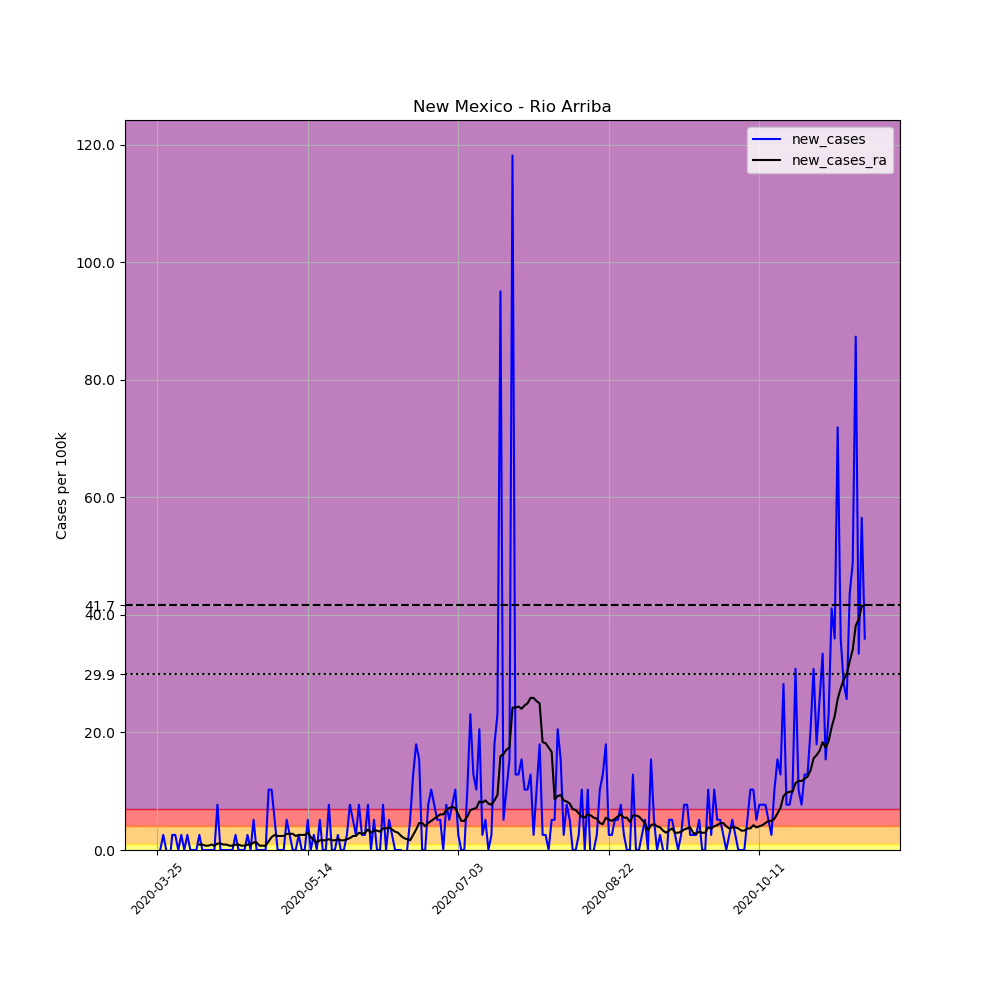

The table this chart was drawn from, first rows:
, date, county, state, fips, cases, deaths, COUNTY, STNAME, CTYNAME, POPESTIMATE2019, per_100k, new_cases, new_cases_ra
342223, 2020-03-25, Rio Arriba, New Mexico, 35039, 2, 0, 39, New Mexico, Rio Arriba, 38921, 5.139, , 
342224, 2020-03-26, Rio Arriba, New Mexico, 35039, 2, 0, 39, New Mexico, Rio Arriba, 38921, 5.139, 0.0, 
342225, 2020-03-27, Rio Arriba, New Mexico, 35039, 3, 0, 39, New Mexico, Rio Arriba, 38921, 7.708, 2.569, 
342226, 2020-03-28, Rio Arriba, New Mexico, 35039, 3, 0, 39, New Mexico, Rio Arriba, 38921, 7.708, 0.0, 
342227, 2020-03-29, Rio Arriba, New Mexico, 35039, 2, 0, 39, New Mexico, Rio Arriba, 38921, 5.139, -2.569, 
342228, 2020-03-30, Rio Arriba, New Mexico, 35039, 3, 0, 39, New Mexico, Rio Arriba, 38921, 7.708, 2.569, 
342229, 2020-03-31, Rio Arriba, New Mexico, 35039, 4, 0, 39, New Mexico, Rio Arriba, 38921, 10.28, 2.569, 
342230, 2020-04-01, Rio Arriba, New Mexico, 35039, 4, 0, 39, New Mexico, Rio Arriba, 38921, 10.28, 0.0, 
342231, 2020-04-02, Rio Arriba, New Mexico, 35039, 5, 0, 39, New Mexico, Rio Arriba, 38921, 12.85, 2.569, 
342232, 2020-04-03, Rio Arriba, New Mexico, 35039, 5, 0, 39, New Mexico, Rio Arriba, 38921, 12.85, 0.0, 
342233, 2020-04-04, Rio Arriba, New Mexico, 35039, 6, 0, 39, New Mexico, Rio Arriba, 38921, 15.42, 2.569, 
342234, 2020-04-05, Rio Arriba, New Mexico, 35039, 6, 0, 39, New Mexico, Rio Arriba, 38921, 15.42, 0.0, 
342235, 2020-04-06, Rio Arriba, New Mexico, 35039, 6, 0, 39, New Mexico, Rio Arriba, 38921, 15.42, 0.0, 
342236, 2020-04-07, Rio Arriba, New Mexico, 35039, 6, 0, 39, New Mexico, Rio Arriba, 38921, 15.42, 0.0, 
342237, 2020-04-08, Rio Arriba, New Mexico, 35039, 7, 0, 39, New Mexico, Rio Arriba, 38921, 17.99, 2.569, 0.9176
342238, 2020-04-09, Rio Arriba, New Mexico, 35039, 7, 0, 39, New Mexico, Rio Arriba, 38921, 17.99, 0.0, 0.9176
342239, 2020-04-10, Rio Arriba, New Mexico, 35039, 7, 0, 39, New Mexico, Rio Arriba, 38921, 17.99, 0.0, 0.7341
342240, 2020-04-11, Rio Arriba, New Mexico, 35039, 7, 0, 39, New Mexico, Rio Arriba, 38921, 17.99, 0.0, 0.7341
342241, 2020-04-12, Rio Arriba, New Mexico, 35039, 7, 0, 39, New Mexico, Rio Arriba, 38921, 17.99, 0.0, 0.9176
342242, 2020-04-13, Rio Arriba, New Mexico, 35039, 7, 0, 39, New Mexico, Rio Arriba, 38921, 17.99, 0.0, 0.7341
342243, 2020-04-14, Rio Arriba, New Mexico, 35039, 10, 0, 39, New Mexico, Rio Arriba, 38921, 25.69, 7.708, 1.101
342244, 2020-04-15, Rio Arriba, New Mexico, 35039, 10, 0, 39, New Mexico, Rio Arriba, 38921, 25.69, 0.0, 1.101
342245, 2020-04-16, Rio Arriba, New Mexico, 35039, 10, 0, 39, New Mexico, Rio Arriba, 38921, 25.69, 0.0, 0.9176
342246, 2020-04-17, Rio Arriba, New Mexico, 35039, 10, 0, 39, New Mexico, Rio Arriba, 38921, 25.69, 0.0, 0.9176
342247, 2020-04-18, Rio Arriba, New Mexico, 35039, 10, 0, 39, New Mexico, Rio Arriba, 38921, 25.69, 0.0, 0.7341
342248, 2020-04-19, Rio Arriba, New Mexico, 35039, 10, 0, 39, New Mexico, Rio Arriba, 38921, 25.69, 0.0, 0.7341
342249, 2020-04-20, Rio Arriba, New Mexico, 35039, 11, 0, 39, New Mexico, Rio Arriba, 38921, 28.26, 2.569, 0.9176
342250, 2020-04-21, Rio Arriba, New Mexico, 35039, 11, 0, 39, New Mexico, Rio Arriba, 38921, 28.26, 0.0, 0.9176
342251, 2020-04-22, Rio Arriba, New Mexico, 35039, 11, 0, 39, New Mexico, Rio Arriba, 38921, 28.26, 0.0, 0.7341
342252, 2020-04-23, Rio Arriba, New Mexico, 35039, 11, 0, 39, New Mexico, Rio Arriba, 38921, 28.26, 0.0, 0.7341
342253, 2020-04-24, Rio Arriba, New Mexico, 35039, 12, 0, 39, New Mexico, Rio Arriba, 38921, 30.83, 2.569, 0.9176
342254, 2020-04-25, Rio Arriba, New Mexico, 35039, 12, 0, 39, New Mexico, Rio Arriba, 38921, 30.83, 0.0, 0.9176
342255, 2020-04-26, Rio Arriba, New Mexico, 35039, 14, 0, 39, New Mexico, Rio Arriba, 38921, 35.97, 5.139, 1.285
342256, 2020-04-27, Rio Arriba, New Mexico, 35039, 14, 0, 39, New Mexico, Rio Arriba, 38921, 35.97, 0.0, 1.285
342257, 2020-04-28, Rio Arriba, New Mexico, 35039, 14, 0, 39, New Mexico, Rio Arriba, 38921, 35.97, 0.0, 0.7341
342258, 2020-04-29, Rio Arriba, New Mexico, 35039, 14, 0, 39, New Mexico, Rio Arriba, 38921, 35.97, 0.0, 0.7341
342259, 2020-04-30, Rio Arriba, New Mexico, 35039, 14, 0, 39, New Mexico, Rio Arriba, 38921, 35.97, 0.0, 0.7341
342260, 2020-05-01, Rio Arriba, New Mexico, 35039, 18, 0, 39, New Mexico, Rio Arriba, 38921, 46.25, 10.28, 1.468
342261, 2020-05-02, Rio Arriba, New Mexico, 35039, 22, 0, 39, New Mexico, Rio Arriba, 38921, 56.52, 10.28, 2.202
342262, 2020-05-03, Rio Arriba, New Mexico, 35039, 24, 0, 39, New Mexico, Rio Arriba, 38921, 61.66, 5.139, 2.569
342263, 2020-05-04, Rio Arriba, New Mexico, 35039, 24, 0, 39, New Mexico, Rio Arriba, 38921, 61.66, 0.0, 2.386
342264, 2020-05-05, Rio Arriba, New Mexico, 35039, 24, 0, 39, New Mexico, Rio Arriba, 38921, 61.66, 0.0, 2.386
342265, 2020-05-06, Rio Arriba, New Mexico, 35039, 24, 0, 39, New Mexico, Rio Arriba, 38921, 61.66, 0.0, 2.386
342266, 2020-05-07, Rio Arriba, New Mexico, 35039, 26, 0, 39, New Mexico, Rio Arriba, 38921, 66.8, 5.139, 2.753
342267, 2020-05-08, Rio Arriba, New Mexico, 35039, 27, 0, 39, New Mexico, Rio Arriba, 38921, 69.37, 2.569, 2.753
342268, 2020-05-09, Rio Arriba, New Mexico, 35039, 27, 0, 39, New Mexico, Rio Arriba, 38921, 69.37, 0.0, 2.753
342269, 2020-05-10, Rio Arriba, New Mexico, 35039, 27, 0, 39, New Mexico, Rio Arriba, 38921, 69.37, 0.0, 2.386
342270, 2020-05-11, Rio Arriba, New Mexico, 35039, 28, 0, 39, New Mexico, Rio Arriba, 38921, 71.94, 2.569, 2.569
342271, 2020-05-12, Rio Arriba, New Mexico, 35039, 28, 0, 39, New Mexico, Rio Arriba, 38921, 71.94, 0.0, 2.569
342272, 2020-05-13, Rio Arriba, New Mexico, 35039, 28, 0, 39, New Mexico, Rio Arriba, 38921, 71.94, 0.0, 2.569
342273, 2020-05-14, Rio Arriba, New Mexico, 35039, 30, 0, 39, New Mexico, Rio Arriba, 38921, 77.08, 5.139, 2.936
342274, 2020-05-15, Rio Arriba, New Mexico, 35039, 30, 0, 39, New Mexico, Rio Arriba, 38921, 77.08, 0.0, 2.202
342275, 2020-05-16, Rio Arriba, New Mexico, 35039, 31, 0, 39, New Mexico, Rio Arriba, 38921, 79.65, 2.569, 1.652
342276, 2020-05-17, Rio Arriba, New Mexico, 35039, 31, 0, 39, New Mexico, Rio Arriba, 38921, 79.65, 0.0, 1.285
342277, 2020-05-18, Rio Arriba, New Mexico, 35039, 33, 0, 39, New Mexico, Rio Arriba, 38921, 84.79, 5.139, 1.652
342278, 2020-05-19, Rio Arriba, New Mexico, 35039, 33, 0, 39, New Mexico, Rio Arriba, 38921, 84.79, 0.0, 1.652
342279, 2020-05-20, Rio Arriba, New Mexico, 35039, 33, 0, 39, New Mexico, Rio Arriba, 38921, 84.79, 0.0, 1.652
342280, 2020-05-21, Rio Arriba, New Mexico, 35039, 36, 0, 39, New Mexico, Rio Arriba, 38921, 92.5, 7.708, 1.835
342281, 2020-05-22, Rio Arriba, New Mexico, 35039, 36, 0, 39, New Mexico, Rio Arriba, 38921, 92.5, 0.0, 1.652
342282, 2020-05-23, Rio Arriba, New Mexico, 35039, 36, 0, 39, New Mexico, Rio Arriba, 38921, 92.5, 0.0, 1.652
... 176 more rows
